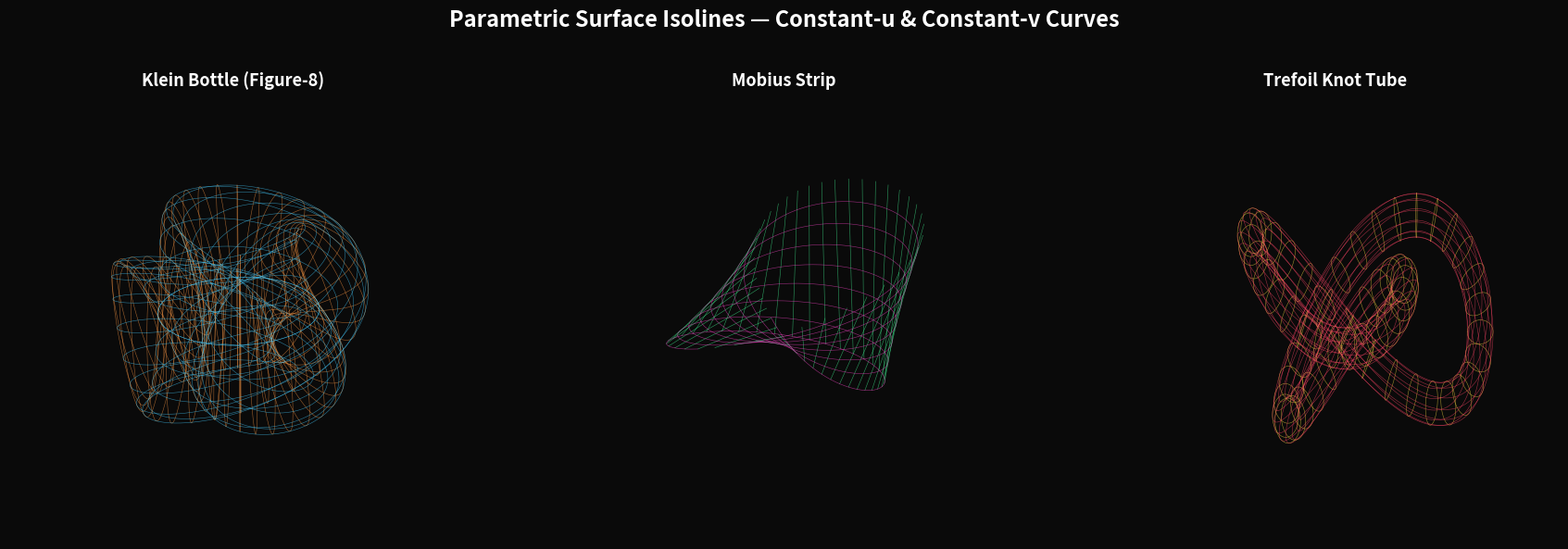

Reproduce this figure in Python. (Note: this script raises an exception after producing the figure.)
"""
Approach 7: Parametric Surface Isolines

Draws iso-parameter curves (constant-u and constant-v lines) on
parametric surfaces, revealing shape through the natural coordinate
grid of the surface itself.
"""

import numpy as np
import matplotlib.pyplot as plt
from mpl_toolkits.mplot3d import Axes3D


def klein_bottle_figure8(u, v):
    """Figure-8 Klein bottle immersion in 3D."""
    a = 2
    x = (a + np.cos(u / 2) * np.sin(v) - np.sin(u / 2) * np.sin(2 * v)) * np.cos(u)
    y = (a + np.cos(u / 2) * np.sin(v) - np.sin(u / 2) * np.sin(2 * v)) * np.sin(u)
    z = np.sin(u / 2) * np.sin(v) + np.cos(u / 2) * np.sin(2 * v)
    return x, y, z


def mobius_strip(u, v):
    """Mobius strip parameterization."""
    x = (1 + v / 2 * np.cos(u / 2)) * np.cos(u)
    y = (1 + v / 2 * np.cos(u / 2)) * np.sin(u)
    z = v / 2 * np.sin(u / 2)
    return x, y, z


def trefoil_tube(u, v):
    """Tube around a trefoil knot."""
    r = 0.3
    # Trefoil knot
    cx = np.sin(u) + 2 * np.sin(2 * u)
    cy = np.cos(u) - 2 * np.cos(2 * u)
    cz = -np.sin(3 * u)

    # Tangent
    dcx = np.cos(u) + 4 * np.cos(2 * u)
    dcy = -np.sin(u) + 4 * np.sin(2 * u)
    dcz = -3 * np.cos(3 * u)
    norm = np.sqrt(dcx**2 + dcy**2 + dcz**2)
    tx, ty, tz = dcx / norm, dcy / norm, dcz / norm

    # Normal and binormal (approximate)
    nx = -ty
    ny = tx
    nz = np.zeros_like(tx)
    n_norm = np.sqrt(nx**2 + ny**2 + nz**2) + 1e-8
    nx, ny, nz = nx / n_norm, ny / n_norm, nz / n_norm

    bx = ty * nz - tz * ny
    by = tz * nx - tx * nz
    bz = tx * ny - ty * nx

    x = cx + r * (np.cos(v) * nx + np.sin(v) * bx)
    y = cy + r * (np.cos(v) * ny + np.sin(v) * by)
    z = cz + r * (np.cos(v) * nz + np.sin(v) * bz)
    return x, y, z


surfaces = [
    ("Klein Bottle (Figure-8)", klein_bottle_figure8,
     (0, 2 * np.pi), (0, 2 * np.pi), 30, 30, "#ff9944", "#44ccff"),
    ("Mobius Strip", mobius_strip,
     (0, 2 * np.pi), (-1, 1), 40, 8, "#44ff99", "#ff44cc"),
    ("Trefoil Knot Tube", trefoil_tube,
     (0, 2 * np.pi), (0, 2 * np.pi), 60, 12, "#ffdd44", "#ff4466"),
]

fig = plt.figure(figsize=(18, 6))
fig.patch.set_facecolor("#0a0a0a")

for idx, (title, fn, u_range, v_range, nu, nv, col_u, col_v) in enumerate(surfaces):
    ax = fig.add_subplot(1, 3, idx + 1, projection="3d")
    ax.set_facecolor("#0a0a0a")

    u_full = np.linspace(*u_range, 300)
    v_full = np.linspace(*v_range, 300)

    # Constant-u lines
    u_vals = np.linspace(*u_range, nu, endpoint=False)
    for u_val in u_vals:
        u_arr = np.full_like(v_full, u_val)
        x, y, z = fn(u_arr, v_full)
        ax.plot(x, y, z, color=col_u, linewidth=0.4, alpha=0.6)

    # Constant-v lines
    v_vals = np.linspace(*v_range, nv, endpoint=False)
    for v_val in v_vals:
        v_arr = np.full_like(u_full, v_val)
        x, y, z = fn(u_full, v_arr)
        ax.plot(x, y, z, color=col_v, linewidth=0.4, alpha=0.6)

    ax.view_init(elev=25, azim=45)
    ax.axis("off")
    ax.set_title(title, color="white", fontsize=13, fontweight="bold", pad=5)

fig.suptitle(
    "Parametric Surface Isolines — Constant-u & Constant-v Curves",
    color="white", fontsize=17, fontweight="bold", y=0.98,
)
plt.tight_layout(rect=[0, 0, 1, 0.92])
plt.savefig(
    "/home/user/research/isoline-3d-visualization/07_parametric_surfaces.png",
    dpi=150, bbox_inches="tight", facecolor=fig.get_facecolor(),
)
plt.close()
print("Saved 07_parametric_surfaces.png")
